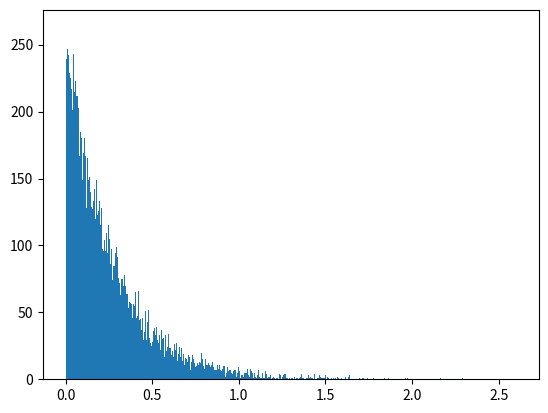

Write Python code to recreate this figure.
#!/usr/bin/env python3
import numpy as np
import matplotlib.pyplot as plt

#so in this script we need to simulate N pulses from a pulsar
def simulate_pulses(obs_t,period,pulse_p,mu,std):
    #number of pulses
    N = int(obs_t/period)
    #draw N random variables between 0 and 1
    rands = np.random.rand(N)
    #check how many are successes
    pulse_N = np.sum(rands<pulse_p)
    pulse_snr = np.random.normal(mu,std,pulse_N)
    return 10**pulse_snr

def simulate_pulses_exp(obs_t,period,pulse_p,k):
    #we simulate the pulses as a power law instead of a log normal
    #number of pulses
    N = int(obs_t/period)
    #draw N random variables between 0 and 1
    rands = np.random.rand(N)
    #cdf = 1-np.exp(-k*x)
    pulse_N = np.sum(rands<pulse_p)
    rands = np.random.rand(pulse_N)
    pulse_snr = -np.log(1-rands)/k
    return pulse_snr

if __name__=='__main__':
    pulse_snr = simulate_pulses_exp(50000,2,1,k=4)
    plt.hist(pulse_snr,bins=1000)
    plt.show()
